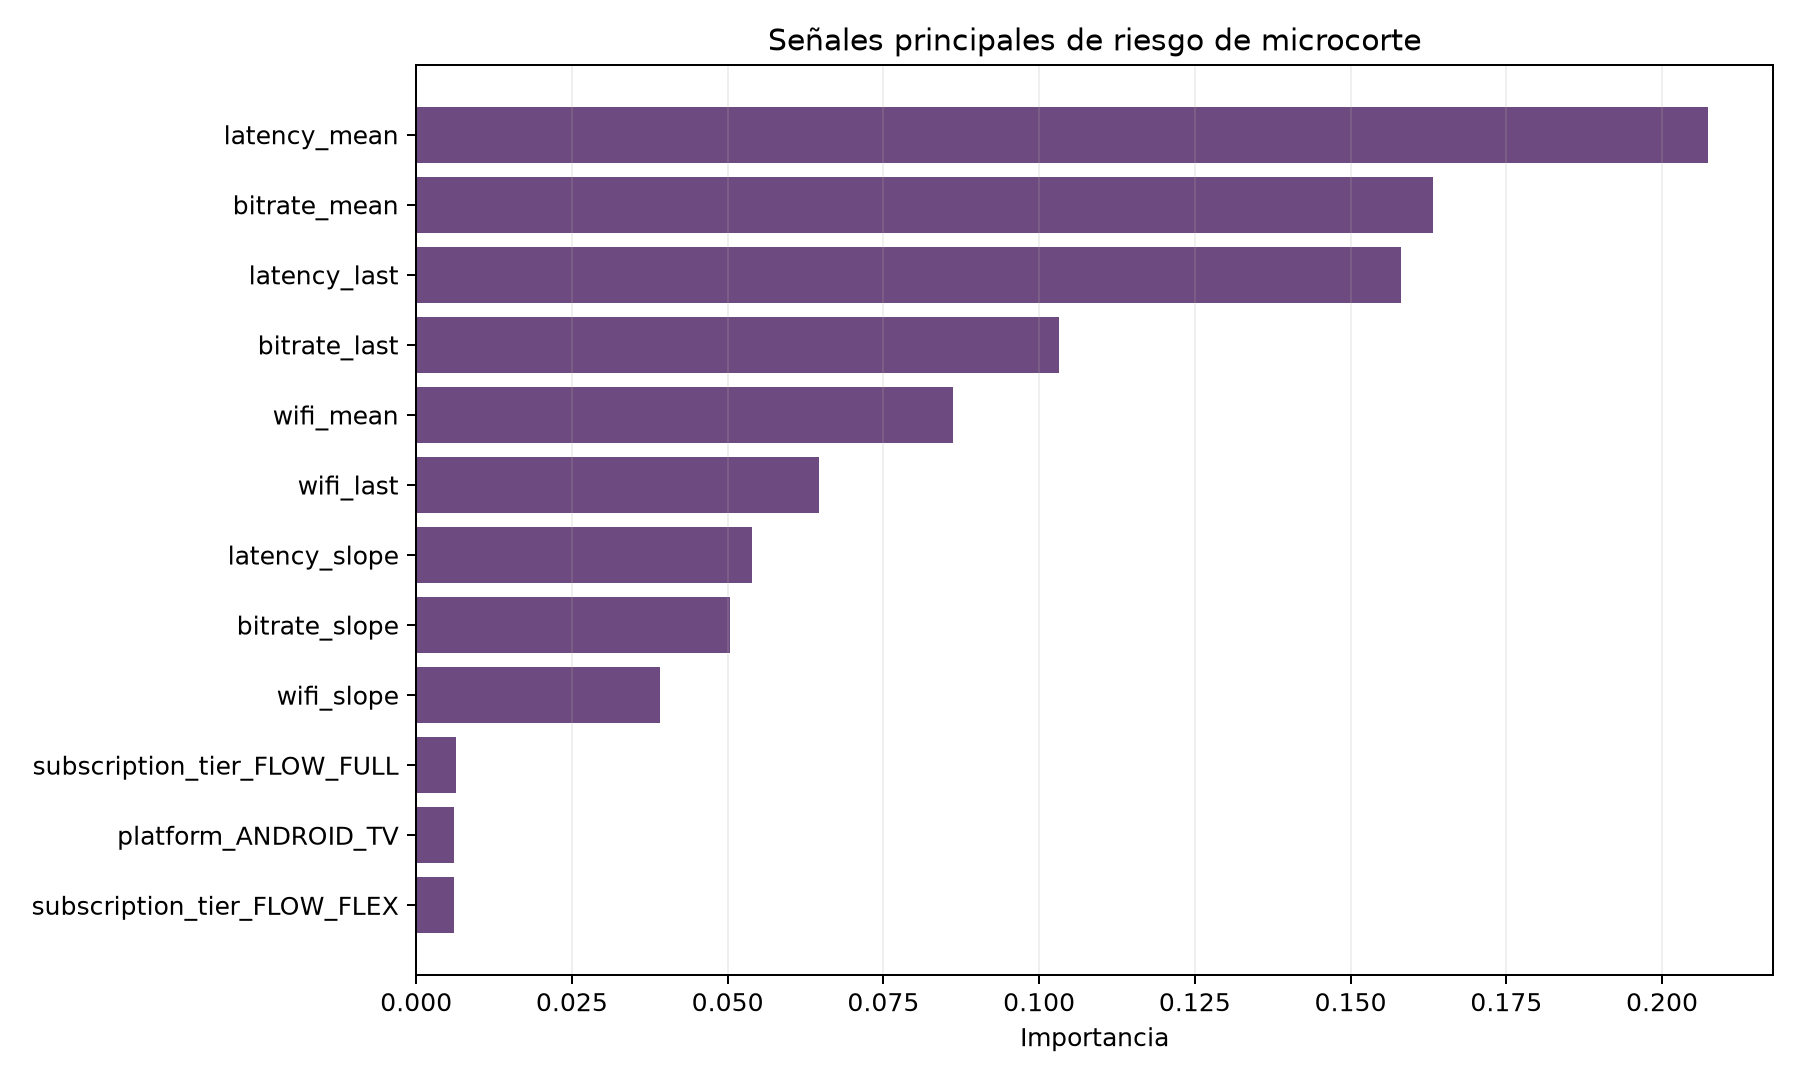

Source data for this figure (header and first rows):
feature, importance
numeric__latency_mean, 0.2074
numeric__bitrate_mean, 0.1632
numeric__latency_last, 0.1581
numeric__bitrate_last, 0.1032
numeric__wifi_mean, 0.08616
numeric__wifi_last, 0.0646
numeric__latency_slope, 0.05394
numeric__bitrate_slope, 0.05034
numeric__wifi_slope, 0.0391
categorical__subscription_tier_FLOW_FULL, 0.006323
categorical__platform_ANDROID_TV, 0.006147
categorical__subscription_tier_FLOW_FLEX, 0.006038
categorical__platform_ANDROID, 0.005488
numeric__heartbeat_count, 0.005152
categorical__platform_IOS, 0.005139
categorical__connection_type_HOME_WIFI, 0.004123
categorical__subscription_tier_FLOW_FULL…, 0.003853
categorical__amba_zone_id_AMBA_NORTE_NOD…, 0.002955
categorical__amba_zone_id_AMBA_OESTE_NOD…, 0.002871
categorical__amba_zone_id_AMBA_SUR_NODO_…, 0.00274
categorical__amba_zone_id_AMBA_NORTE_NOD…, 0.002715
categorical__amba_zone_id_AMBA_CABA_NODO…, 0.0026
categorical__amba_zone_id_AMBA_SUR_NODO_…, 0.002537
categorical__amba_zone_id_AMBA_NORTE_NOD…, 0.002534
categorical__connection_type_LOCAL_CELLU…, 0.002451
categorical__amba_zone_id_AMBA_CABA_NODO…, 0.002362
categorical__amba_zone_id_AMBA_SUR_NODO_…, 0.002224
categorical__amba_zone_id_AMBA_CABA_NODO…, 0.002223
categorical__connection_type_HOME_WIFI_N…, 0.001249
numeric__missingindicator_wifi_last, 0.0007984
categorical__connection_type_INTERNATION…, 0.0007942
numeric__missingindicator_wifi_mean, 0.0007278
